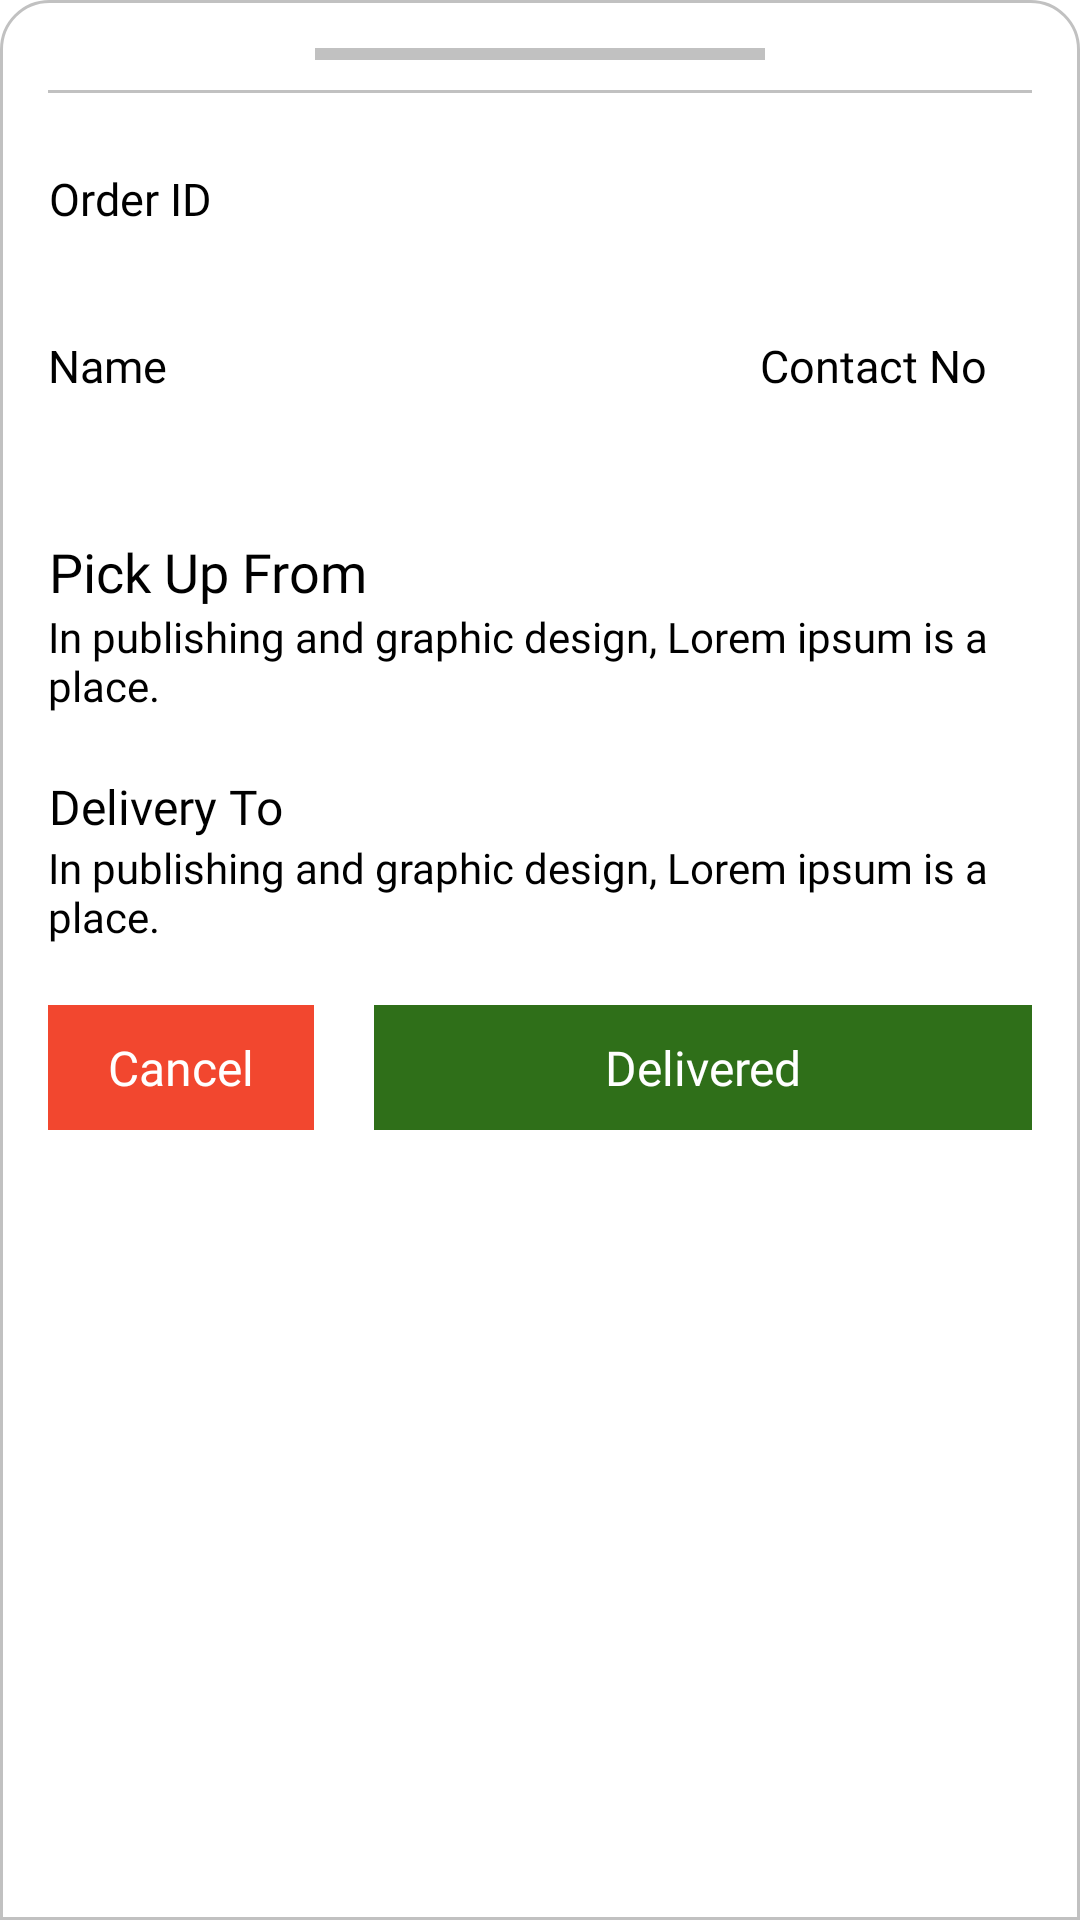

The Android layout XML behind this screen, and the referenced resources:
<!-- AndroidManifest.xml: application theme Theme.AIMPLATFARMDELIVERY -->
<!-- res/layout/bottom_sheet_delivered_one.xml -->
<?xml version="1.0" encoding="utf-8"?>
<layout xmlns:android="http://schemas.android.com/apk/res/android"
    xmlns:app="http://schemas.android.com/apk/res-auto">

    <LinearLayout
        android:id="@+id/bottom_sheet"
        android:layout_width="match_parent"
        android:layout_height="wrap_content"
        android:layout_marginLeft="15dp"
        android:layout_marginRight="15dp"
        android:background="@drawable/rounded_dialog"
        android:orientation="vertical"
        app:behavior_hideable="false"
        app:behavior_peekHeight="35dp"
        app:layout_behavior="@string/bottom_sheet_behavior">

        <LinearLayout
            android:layout_width="match_parent"
            android:layout_height="wrap_content"
            android:layout_margin="16dp"
            android:background="#ffffff"
            android:orientation="vertical">

            <View
                android:layout_width="150dp"
                android:layout_height="4dp"
                android:layout_gravity="center"
                android:background="@color/disable_color" />

            <View
                android:layout_width="match_parent"
                android:layout_height="1dp"
                android:layout_gravity="center"
                android:layout_marginTop="@dimen/ten_dp"
                android:background="@color/disable_color" />


            <TextView
                android:layout_width="wrap_content"
                android:layout_height="wrap_content"
                android:layout_marginTop="@dimen/twenty_five_dp"
                android:fontFamily="@font/poppins_medium"
                android:text="@string/order_id"
                android:textAlignment="viewEnd"
                android:textColor="@color/black"
                android:textSize="@dimen/fifteen_sp" />

            <TextView
                android:id="@+id/tv_order_id"
                android:layout_width="wrap_content"
                android:layout_height="wrap_content"
                android:fontFamily="@font/poppins_semi_bold"
                android:textAlignment="viewEnd"
                android:textColor="@color/black"
                android:textSize="@dimen/fifteen_sp" />

            <RelativeLayout
                android:layout_width="match_parent"
                android:layout_height="wrap_content"
                android:layout_marginTop="@dimen/fifteen_dp">

                <TextView
                    android:layout_width="wrap_content"
                    android:layout_height="wrap_content"
                    android:layout_alignParentLeft="true"
                    android:layout_marginRight="@dimen/fifteen_dp"
                    android:fontFamily="@font/poppins_medium"
                    android:text="@string/name"
                    android:textAlignment="viewStart"
                    android:textColor="@color/black"
                    android:textSize="@dimen/fifteen_sp" />

                <TextView
                    android:layout_width="wrap_content"
                    android:layout_height="wrap_content"
                    android:layout_alignParentRight="true"
                    android:layout_marginRight="@dimen/fifteen_dp"
                    android:fontFamily="@font/poppins_medium"
                    android:text="@string/contact_number"
                    android:textAlignment="viewStart"
                    android:textColor="@color/black"
                    android:textSize="@dimen/fifteen_sp" />


            </RelativeLayout>

            <RelativeLayout
                android:layout_width="match_parent"
                android:layout_height="wrap_content"
                android:layout_marginTop="@dimen/ten_dp">

                <TextView
                    android:id="@+id/tv_name"
                    android:layout_width="wrap_content"
                    android:layout_height="wrap_content"
                    android:layout_alignParentLeft="true"
                    android:layout_marginRight="@dimen/fifteen_dp"
                    android:layout_toLeftOf="@+id/txt_contact_number"
                    android:fontFamily="@font/poppins_regular"
                    android:textAlignment="viewStart"
                    android:textColor="@color/black"
                    android:textSize="@dimen/fifteen_sp" />

                <TextView
                    android:id="@+id/txt_contact_number"
                    android:layout_width="wrap_content"
                    android:layout_height="wrap_content"
                    android:layout_alignParentRight="true"
                    android:fontFamily="@font/poppins_regular"
                    android:textAlignment="viewStart"
                    android:layout_marginRight="@dimen/fifteen_dp"
                    android:textColor="@color/black"
                    android:textSize="@dimen/fifteen_sp" />
            </RelativeLayout>

            <TextView
                android:layout_width="wrap_content"
                android:layout_height="wrap_content"
                android:layout_marginTop="@dimen/sixteen_sp"
                android:fontFamily="@font/poppins_medium"
                android:text="@string/pickup_form"
                android:textAlignment="viewEnd"
                android:textColor="@color/black"
                android:textSize="@dimen/eighteen_sp" />

            <TextView
                android:id="@+id/tv_pickupfrom_add"
                android:layout_width="wrap_content"
                android:layout_height="wrap_content"
                android:fontFamily="@font/poppins_regular"
                android:text="In publishing and graphic design, Lorem ipsum is a place."
                android:textAlignment="viewStart"
                android:textColor="@color/black"
                android:textSize="@dimen/fourteen_sp" />


            <TextView
                android:layout_width="wrap_content"
                android:layout_height="wrap_content"
                android:layout_marginTop="@dimen/twenty_dp"
                android:fontFamily="@font/poppins_medium"
                android:text="@string/delivery_to"
                android:textAlignment="viewEnd"
                android:textColor="@color/black"
                android:textSize="@dimen/sixteen_sp" />

            <TextView
                android:id="@+id/tv_delivery_to_add"
                android:layout_width="wrap_content"
                android:layout_height="wrap_content"
                android:fontFamily="@font/poppins_regular"
                android:text="In publishing and graphic design, Lorem ipsum is a place."
                android:textAlignment="viewStart"
                android:textColor="@color/black"
                android:textSize="@dimen/fourteen_sp" />


            <RelativeLayout
                android:layout_width="match_parent"
                android:layout_height="wrap_content"
                android:layout_marginTop="@dimen/twenty_dp">

                <TextView
                    android:id="@+id/txt_cancel_accepted"
                    android:layout_width="wrap_content"
                    android:layout_height="wrap_content"
                    android:layout_alignParentLeft="true"
                    android:background="@color/k_red"
                    android:fontFamily="@font/poppins_medium"
                    android:paddingLeft="@dimen/twenty_dp"
                    android:paddingTop="@dimen/ten_dp"
                    android:paddingRight="@dimen/twenty_dp"
                    android:paddingBottom="@dimen/ten_dp"
                    android:text="@string/cancel"
                    android:textAlignment="center"
                    android:textColor="@color/white"
                    android:textSize="@dimen/sixteen_sp" />

                <TextView
                    android:id="@+id/txt_btn_delivered"
                    android:layout_width="wrap_content"
                    android:layout_height="wrap_content"
                    android:layout_alignParentRight="true"
                    android:layout_marginLeft="@dimen/twenty_dp"
                    android:layout_toRightOf="@+id/txt_cancel_accepted"
                    android:background="@color/k_green"
                    android:fontFamily="@font/poppins_medium"
                    android:paddingTop="@dimen/ten_dp"
                    android:paddingBottom="@dimen/ten_dp"
                    android:text="@string/delivered"
                    android:textAlignment="center"
                    android:textColor="@color/white"

                    android:textSize="@dimen/sixteen_sp" />


            </RelativeLayout>


        </LinearLayout>
    </LinearLayout>
</layout>
<!-- resources referenced by this layout -->
<resources>
  <color name="black">#FF000000</color>
  <color name="disable_color">#C1C1C1</color>
  <color name="k_green">#2F6F19</color>
  <color name="k_red">#F2472F</color>
  <color name="white">#FFFFFFFF</color>
  <dimen name="eighteen_sp">9sp</dimen>
  <dimen name="fifteen_dp">7.5dp</dimen>
  <dimen name="fifteen_sp">7.5sp</dimen>
  <dimen name="fourteen_sp">7sp</dimen>
  <dimen name="sixteen_sp">8sp</dimen>
  <dimen name="ten_dp">5dp</dimen>
  <dimen name="twenty_dp">10dp</dimen>
  <dimen name="twenty_five_dp">12.5dp</dimen>
  <!-- drawable rounded_dialog (drawable) -->
  <?xml version="1.0" encoding="utf-8"?>
  <shape xmlns:android="http://schemas.android.com/apk/res/android"
      android:shape="rectangle">
      <solid android:color="@android:color/white" />
      <stroke android:color="@color/disable_color" android:width="1dp"/>
  
      <corners
          android:topLeftRadius="16dp"
          android:topRightRadius="16dp" />
  
  
  </shape>
  <string name="cancel">Cancel</string>
  <string name="contact_number">Contact No</string>
  <string name="delivered">Delivered</string>
  <string name="delivery_to">Delivery To</string>
  <string name="name">Name</string>
  <string name="order_id">Order ID</string>
  <string name="pickup_form">Pick Up From</string>
  <style name="Theme.AIMPLATFARMDELIVERY" parent="Theme.MaterialComponents.Light.NoActionBar">
          
          <item name="colorPrimary">@color/blue_primary</item>
          <item name="colorPrimaryVariant">@color/blue_primary</item>
          <item name="colorOnPrimary">@color/white</item>
          
          <item name="colorSecondary">@color/blue_primary</item>
          <item name="colorSecondaryVariant">@color/blue_primary</item>
          <item name="colorOnSecondary">@color/black</item>
          
          <item name="android:statusBarColor" tools:targetApi="l">?attr/colorPrimaryVariant</item>
          
      </style>
  <color name="blue_primary">#003567</color>
</resources>
